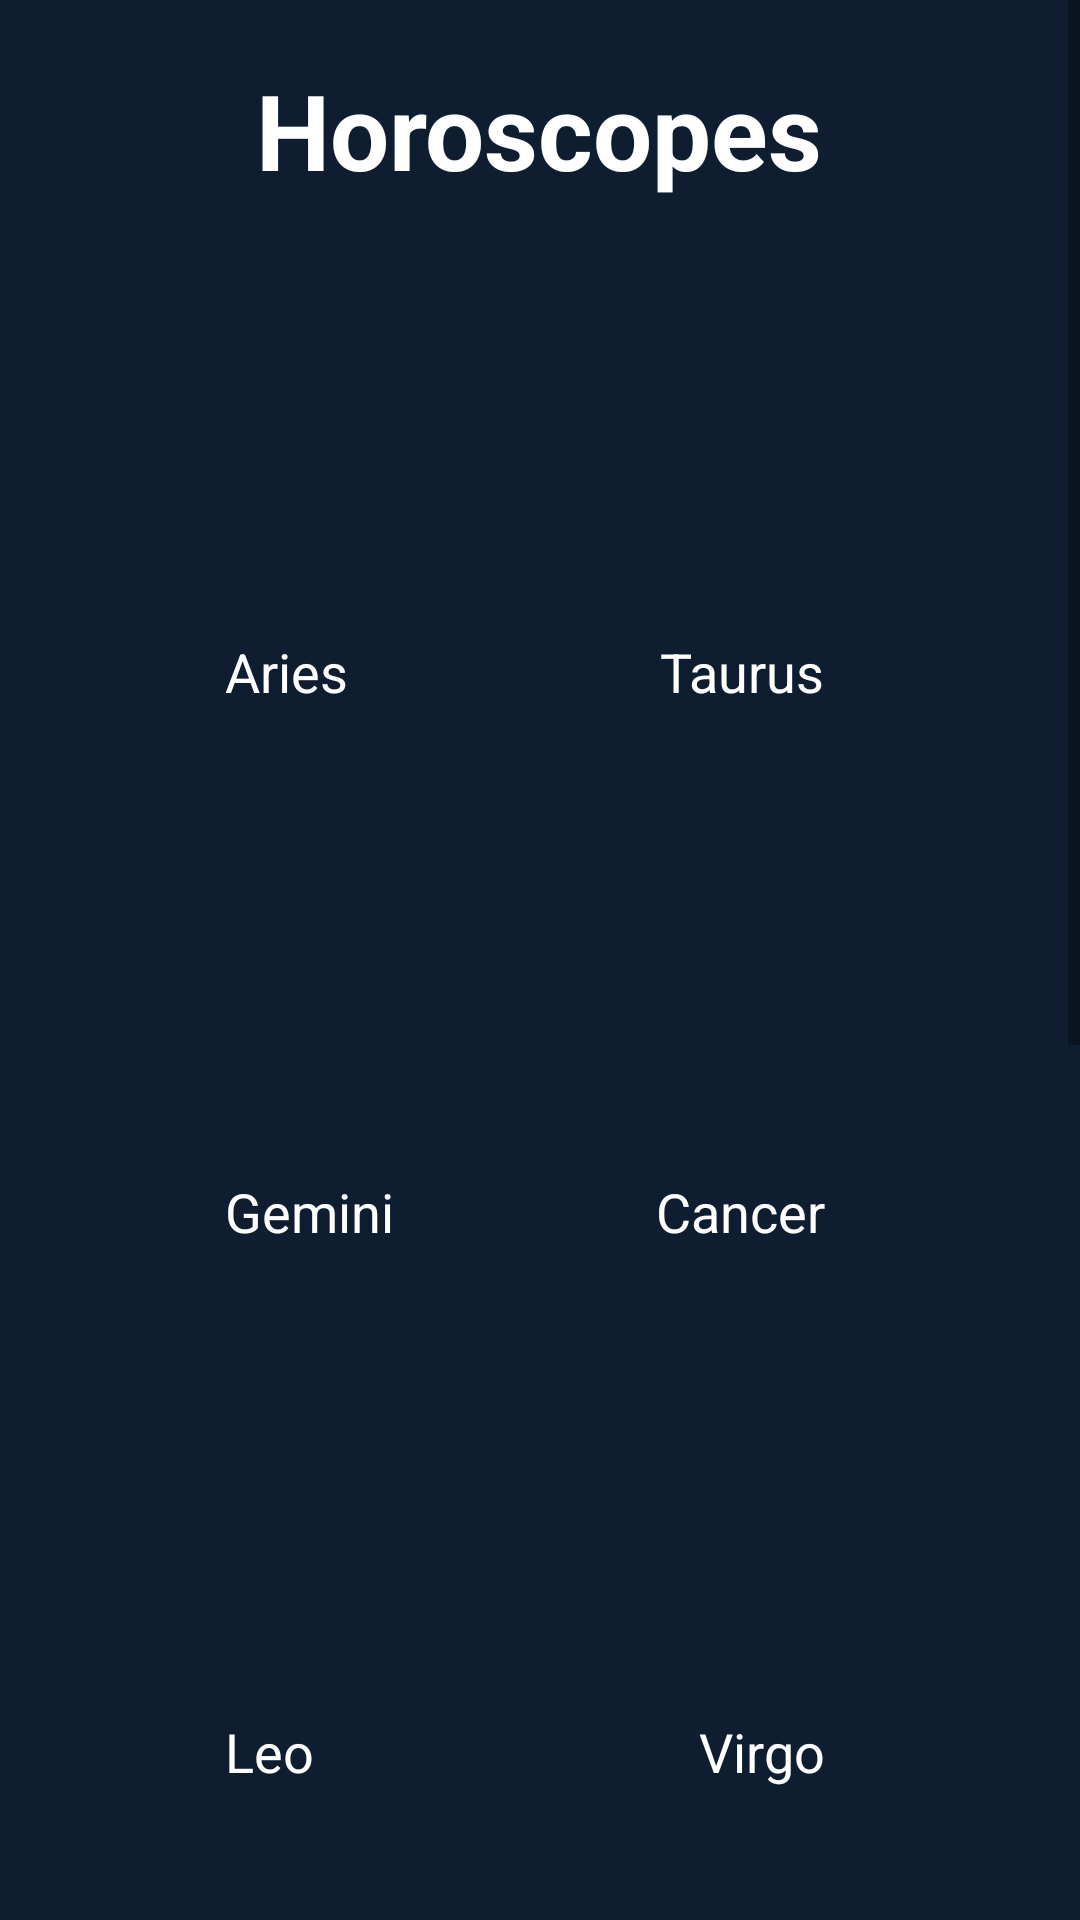

Produce the Android XML layout that renders to this screen, including the resource entries it uses.
<!-- AndroidManifest.xml: application theme AppTheme.NoActionBar -->
<!-- res/layout/horoscope_activity.xml -->
<?xml version="1.0" encoding="utf-8"?>
<ScrollView xmlns:android="http://schemas.android.com/apk/res/android"
    android:layout_width="match_parent"
    android:layout_height="match_parent"
    android:fillViewport="true">


    <RelativeLayout
        android:id="@+id/mainLayout"
        android:background="#0f1d30"
        android:layout_width="match_parent"
        android:layout_height="match_parent">
        
        <TextView
            android:id="@+id/mainText"
            android:text="Horoscopes"
            android:textSize="35sp"
            android:textColor="#fff"
            android:textStyle="bold"
            android:layout_alignParentTop="true"
            android:layout_centerHorizontal="true"
            android:layout_marginTop="20dp"
            android:layout_width="wrap_content"
            android:layout_height="wrap_content"/>

        <ImageButton
            android:id="@+id/aries"
            android:layout_below="@id/mainText"
            android:layout_width="100dp"
            android:layout_height="100dp"
            android:layout_alignParentLeft="true"
            android:layout_marginLeft="60dp"
            android:layout_marginTop="40dp"
            android:background="@drawable/horoscope_shape"
            android:onClick="onClick"
            android:tag="Aries" />

        <ImageButton
            android:id="@+id/gemini"
            android:layout_width="100dp"
            android:layout_height="100dp"
            android:layout_below="@+id/aries"
            android:layout_alignParentLeft="true"
            android:onClick="onClick"
            android:layout_marginLeft="60dp"
            android:layout_marginTop="80dp"
            android:background="@drawable/horoscope_shape"
            android:tag="Gemini" />


        <ImageButton
            android:id="@+id/leo"
            android:layout_width="100dp"
            android:layout_height="100dp"
            android:layout_below="@+id/gemini"
            android:layout_alignParentLeft="true"
            android:layout_marginLeft="60dp"
            android:onClick="onClick"
            android:layout_marginTop="80dp"
            android:background="@drawable/horoscope_shape"
            android:tag="Leo" />

        <ImageButton
            android:id="@+id/libra"
            android:layout_width="100dp"
            android:layout_height="100dp"
            android:layout_below="@+id/leo"
            android:layout_alignParentLeft="true"
            android:layout_marginLeft="60dp"
            android:layout_marginTop="80dp"
            android:onClick="onClick"
            android:background="@drawable/horoscope_shape"
            android:tag="Libra" />

        <ImageButton
            android:id="@+id/sagittarius"
            android:layout_width="100dp"
            android:layout_height="100dp"
            android:layout_below="@+id/libra"
            android:layout_alignParentLeft="true"
            android:layout_marginLeft="60dp"
            android:onClick="onClick"
            android:layout_marginTop="80dp"
            android:background="@drawable/horoscope_shape"
            android:tag="Sagittarius" />

        <ImageButton
            android:id="@+id/aquarius"
            android:layout_width="100dp"
            android:layout_height="100dp"
            android:layout_below="@+id/sagittarius"
            android:layout_alignParentLeft="true"
            android:layout_marginLeft="60dp"
            android:layout_marginTop="80dp"
            android:background="@drawable/horoscope_shape"
            android:onClick="onClick"
            android:tag="Aquarius" />

        <ImageButton
            android:id="@+id/taurus"
            android:layout_width="100dp"
            android:layout_height="100dp"
            android:layout_alignParentRight="true"
            android:layout_below="@+id/mainText"
            android:layout_marginTop="40dp"
            android:layout_marginRight="60dp"
            android:onClick="onClick"
            android:background="@drawable/horoscope_shape"
            android:tag="Taurus" />

        <ImageButton
            android:id="@+id/cancer"
            android:layout_width="100dp"
            android:layout_height="100dp"
            android:layout_below="@+id/taurus"
            android:layout_alignParentRight="true"
            android:layout_marginTop="80dp"
            android:layout_marginRight="60dp"
            android:onClick="onClick"
            android:background="@drawable/horoscope_shape"
            android:tag="Cancer" />

        <ImageButton
            android:id="@+id/virgo"
            android:layout_width="100dp"
            android:layout_height="100dp"
            android:layout_below="@+id/cancer"
            android:layout_alignParentRight="true"
            android:layout_marginTop="80dp"
            android:layout_marginRight="60dp"
            android:onClick="onClick"
            android:background="@drawable/horoscope_shape"
            android:tag="Virgo" />

        <ImageButton
            android:id="@+id/scorpio"
            android:layout_width="100dp"
            android:layout_height="100dp"
            android:layout_below="@+id/virgo"
            android:layout_alignParentRight="true"
            android:layout_marginTop="80dp"
            android:layout_marginRight="60dp"
            android:onClick="onClick"
            android:background="@drawable/horoscope_shape"
            android:tag="Scorpio" />

        <ImageButton
            android:id="@+id/capricorn"
            android:layout_width="100dp"
            android:layout_height="100dp"
            android:layout_below="@+id/scorpio"
            android:layout_alignParentRight="true"
            android:layout_marginTop="80dp"
            android:layout_marginRight="60dp"
            android:onClick="onClick"
            android:background="@drawable/horoscope_shape"
            android:tag="Capricorn" />

        <ImageButton
            android:id="@+id/pisces"
            android:layout_width="100dp"
            android:layout_height="100dp"
            android:layout_below="@+id/capricorn"
            android:layout_alignParentRight="true"
            android:onClick="onClick"
            android:layout_marginTop="80dp"
            android:layout_marginRight="60dp"
            android:background="@drawable/horoscope_shape"
            android:tag="Pisces" />


        <TextView
            android:layout_width="wrap_content"
            android:layout_height="wrap_content"
            android:layout_below="@+id/aries"
            android:layout_marginLeft="75dp"
            android:layout_marginTop="5dp"
            android:text="Aries"
            android:textColor="#fff"
            android:textSize="18sp" />

        <TextView
            android:layout_width="wrap_content"
            android:layout_height="wrap_content"
            android:layout_below="@+id/gemini"
            android:layout_marginLeft="75dp"
            android:layout_marginTop="5dp"
            android:text="Gemini"
            android:textColor="#fff"
            android:textSize="18sp" />

        <TextView
            android:layout_width="wrap_content"
            android:layout_height="wrap_content"
            android:layout_below="@+id/leo"
            android:layout_marginLeft="75dp"
            android:layout_marginTop="5dp"
            android:text="Leo"
            android:textColor="#fff"
            android:textSize="18sp" />

        <TextView
            android:layout_width="wrap_content"
            android:layout_height="wrap_content"
            android:layout_below="@+id/libra"
            android:layout_marginLeft="75dp"
            android:layout_marginTop="5dp"
            android:layout_marginBottom="40dp"
            android:text="Libra"
            android:textColor="#fff"
            android:textSize="18sp" />

        <TextView
            android:layout_width="wrap_content"
            android:layout_height="wrap_content"
            android:layout_below="@+id/sagittarius"
            android:layout_marginLeft="75dp"
            android:layout_marginTop="5dp"
            android:text="Sagittarius"
            android:textColor="#fff"
            android:textSize="18sp" />

        <TextView
            android:layout_width="wrap_content"
            android:layout_height="wrap_content"
            android:layout_below="@+id/aquarius"
            android:layout_marginLeft="75dp"
            android:layout_marginTop="5dp"
            android:layout_marginBottom="40dp"
            android:text="Aquarius"
            android:textColor="#fff"
            android:textSize="18sp" />

        <TextView
            android:layout_width="wrap_content"
            android:layout_height="wrap_content"
            android:layout_below="@+id/taurus"
            android:layout_alignParentRight="true"
            android:layout_marginTop="5dp"
            android:layout_marginRight="85dp"
            android:text="Taurus"
            android:textColor="#fff"
            android:textSize="18sp" />

        <TextView
            android:layout_width="wrap_content"
            android:layout_height="wrap_content"
            android:layout_below="@+id/cancer"
            android:layout_alignParentRight="true"
            android:layout_marginTop="5dp"
            android:layout_marginRight="85dp"
            android:text="Cancer"
            android:textColor="#fff"
            android:textSize="18sp" />

        <TextView
            android:layout_width="wrap_content"
            android:layout_height="wrap_content"
            android:layout_below="@+id/virgo"
            android:layout_alignParentRight="true"
            android:layout_marginTop="5dp"
            android:layout_marginRight="85dp"
            android:text="Virgo"
            android:textColor="#fff"
            android:textSize="18sp" />

        <TextView
            android:layout_width="wrap_content"
            android:layout_height="wrap_content"
            android:layout_below="@+id/scorpio"
            android:layout_alignParentRight="true"
            android:layout_marginTop="5dp"
            android:layout_marginRight="85dp"
            android:text="Scorpio"
            android:textColor="#fff"
            android:textSize="18sp" />

        <TextView
            android:layout_width="wrap_content"
            android:layout_height="wrap_content"
            android:layout_below="@+id/capricorn"
            android:layout_alignParentRight="true"
            android:layout_marginTop="5dp"
            android:layout_marginRight="80dp"
            android:text="Capricorn"
            android:textColor="#fff"
            android:textSize="18sp" />

        <TextView
            android:layout_width="wrap_content"
            android:layout_height="wrap_content"
            android:layout_below="@+id/pisces"
            android:layout_alignParentRight="true"
            android:layout_marginTop="5dp"
            android:layout_marginRight="85dp"
            android:layout_marginBottom="40dp"
            android:text="Pisces"
            android:textColor="#fff"
            android:textSize="18sp" />
    </RelativeLayout>
</ScrollView>
<!-- resources referenced by this layout -->
<resources>
  <!-- drawable horoscope_shape (drawable) -->
  <?xml version="1.0" encoding="utf-8"?>
  <shape
      android:shape="oval"
      xmlns:android="http://schemas.android.com/apk/res/android">
  
      <corners android:radius="75dp"/>
  
  </shape>
  <style name="AppTheme.NoActionBar">
          <item name="windowActionBar">false</item>
          <item name="windowNoTitle">true</item>
      </style>
</resources>
